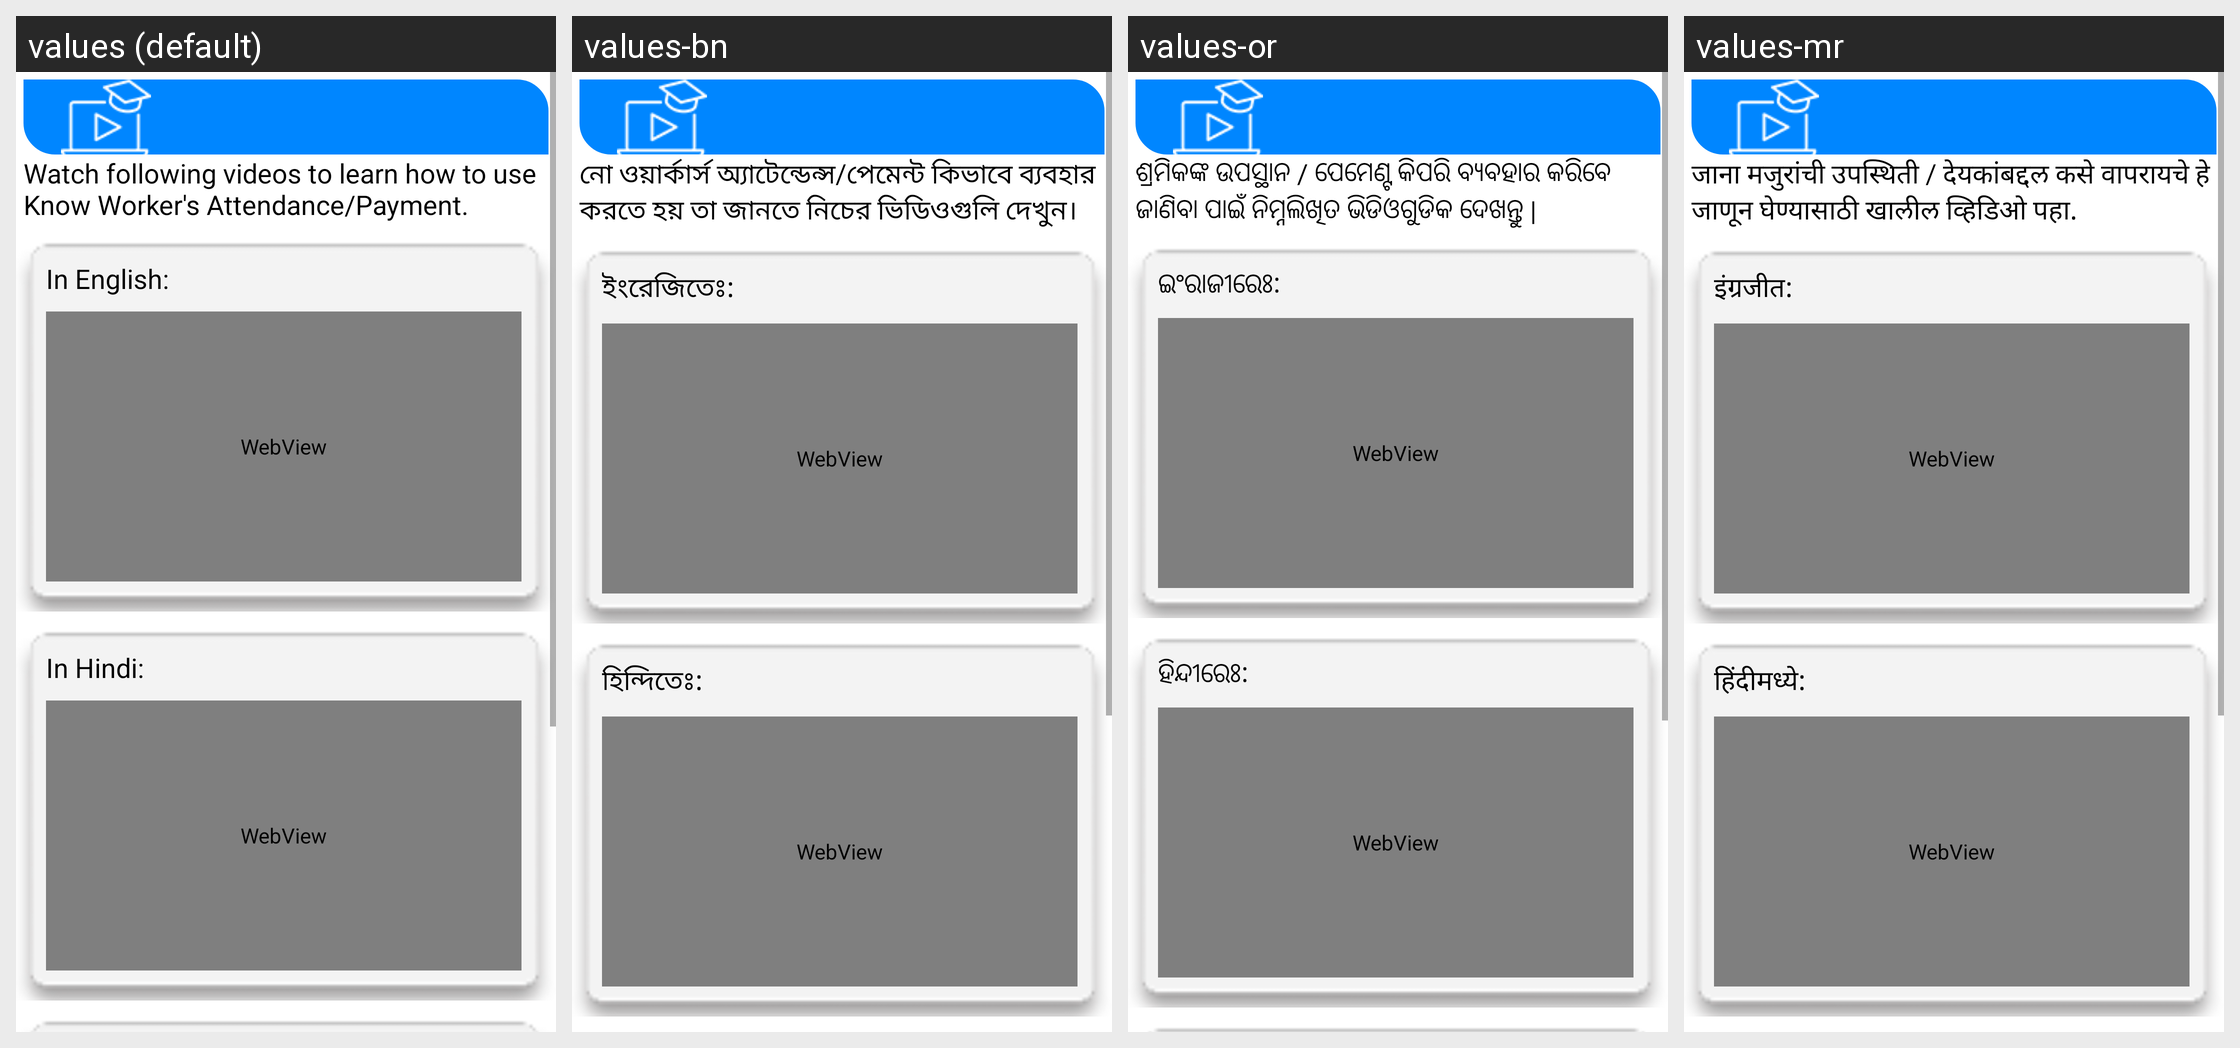

This grid shows one Android layout under several languages. Give, for every string resource on the screen, its name, the default text and each shown locale's text.
Android screen res/layout/fragment_video_turorials.xml rendered under 4 locales, left to right: values (default), values-bn, values-or, values-mr. Device: Nexus 5 (rendered at 1080×1920; each locale shown at half size, 540×960, under a caption strip naming it); theme AppTheme3.
Other locales in the repository, not shown: values-gu, values-hi, values-kn, values-ml, values-pa, values-ta, values-te, values-ur.
Strings drawn on this screen, with the default value and each locale's value (text and hints the layout hard-codes, and strings that could not be matched under every locale, appear in the picture but are not listed):

video_content1
  values: Watch following videos to learn how to use Know Worker's Attendance/Payment.
  values-bn: নো ওয়ার্কার্স অ্যাটেন্ডেন্স/পেমেন্ট কিভাবে ব্যবহার করতে হয় তা জানতে নিচের ভিডিওগুলি দেখুন।
  values-or: ଶ୍ରମିକଙ୍କ ଉପସ୍ଥାନ / ପେମେଣ୍ଟ କିପରି ବ୍ୟବହାର କରିବେ ଜାଣିବା ପାଇଁ ନିମ୍ନଲିଖିତ ଭିଡିଓଗୁଡିକ ଦେଖନ୍ତୁ |
  values-mr: जाना मजुरांची उपस्थिती / देयकांबद्दल कसे वापरायचे हे जाणून घेण्यासाठी खालील व्हिडिओ पहा.

in_english
  values: In English:  
  values-bn: ইংরেজিতেঃ:  
  values-or: ଇଂରାଜୀରେଃ:  
  values-mr: इंग्रजीत:  

in_hindi
  values: In Hindi:  
  values-bn: হিন্দিতেঃ:  
  values-or: ହିନ୍ଦୀରେଃ:  
  values-mr: हिंदीमध्ये:
